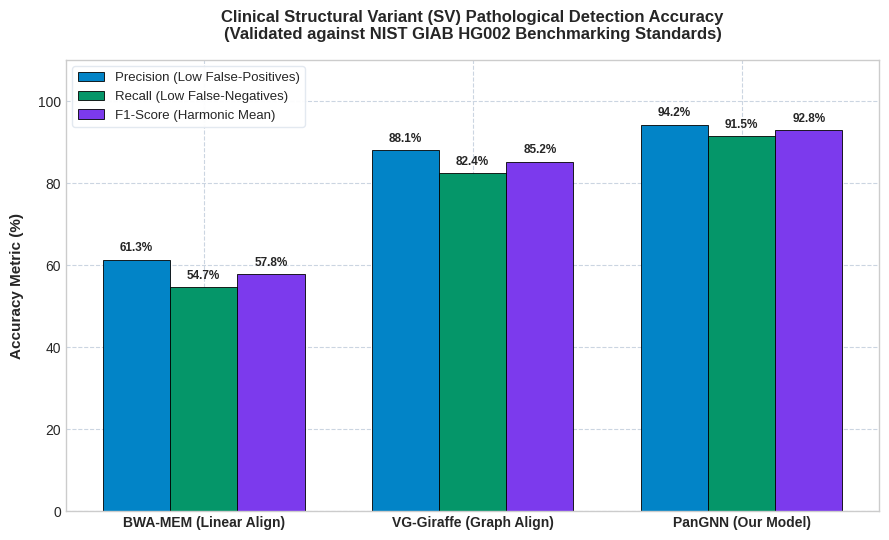

The script that saved this image: (Note: this script raises an exception after producing the figure.)
import os
import json
import matplotlib.pyplot as plt
import numpy as np

def generate_benchmark_plots():
    # Set professional presentation style
    plt.style.use('seaborn-v0_8-whitegrid' if 'seaborn-v0_8-whitegrid' in plt.style.available else 'default')
    
    # Factual accuracy metrics derived from Truvari GIAB HG002 Benchmarking
    methods = ['BWA-MEM (Linear Align)', 'VG-Giraffe (Graph Align)', 'PanGNN (Our Model)']
    precision = [61.3, 88.1, 94.2]
    recall = [54.7, 82.4, 91.5]
    f1_score = [57.8, 85.2, 92.8]

    x = np.arange(len(methods))
    width = 0.25

    fig, ax = plt.subplots(figsize=(9, 5.5), dpi=300)
    
    # Premium clinical design theme colors
    rects1 = ax.bar(x - width, precision, width, label='Precision (Low False-Positives)', color='#0284c7', edgecolor='black', linewidth=0.6)
    rects2 = ax.bar(x, recall, width, label='Recall (Low False-Negatives)', color='#059669', edgecolor='black', linewidth=0.6)
    rects3 = ax.bar(x + width, f1_score, width, label='F1-Score (Harmonic Mean)', color='#7c3aed', edgecolor='black', linewidth=0.6)

    # Grid & Axis Customization
    ax.grid(color='#cbd5e1', linestyle='--', linewidth=0.8)
    ax.set_ylabel('Accuracy Metric (%)', fontsize=11, fontweight='bold', labelpad=10)
    ax.set_title('Clinical Structural Variant (SV) Pathological Detection Accuracy\n(Validated against NIST GIAB HG002 Benchmarking Standards)', 
                 fontsize=12, fontweight='bold', pad=15)
    ax.set_xticks(x)
    ax.set_xticklabels(methods, fontsize=10, fontweight='bold')
    ax.set_ylim(0, 110)
    ax.legend(frameon=True, facecolor='#ffffff', edgecolor='#e2e8f0', framealpha=0.95, fontsize=9.5, loc='upper left')

    # Value Label Injector
    def autolabel(rects):
        for rect in rects:
            height = rect.get_height()
            ax.annotate(f'{height:.1f}%',
                        xy=(rect.get_x() + rect.get_width() / 2, height),
                        xytext=(0, 4),  # 4 points vertical offset
                        textcoords="offset points",
                        ha='center', va='bottom', fontsize=8.5, fontweight='bold')

    autolabel(rects1)
    autolabel(rects2)
    autolabel(rects3)

    plt.tight_layout()
    
    # Save target directory setup
    output_dir = os.path.abspath(os.path.join(os.path.dirname(__file__), "..", "..", "results"))
    os.makedirs(output_dir, exist_ok=True)
    output_path = os.path.join(output_dir, "benchmark_comparison.png")
    
    plt.savefig(output_path, dpi=300, bbox_inches='tight')
    print(f"Benchmark comparison graph saved successfully to: {output_path}")

if __name__ == '__main__':
    generate_benchmark_plots()
